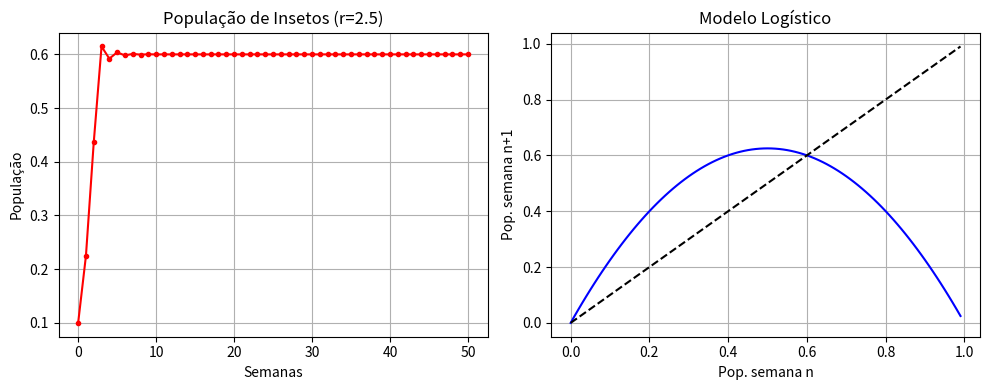
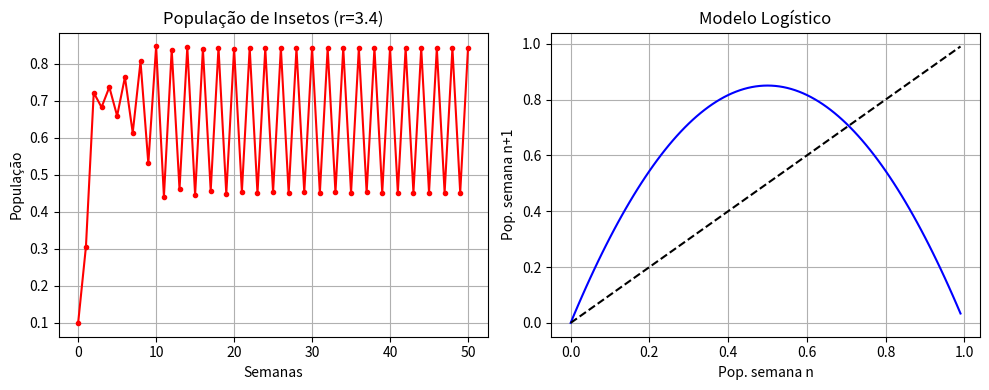
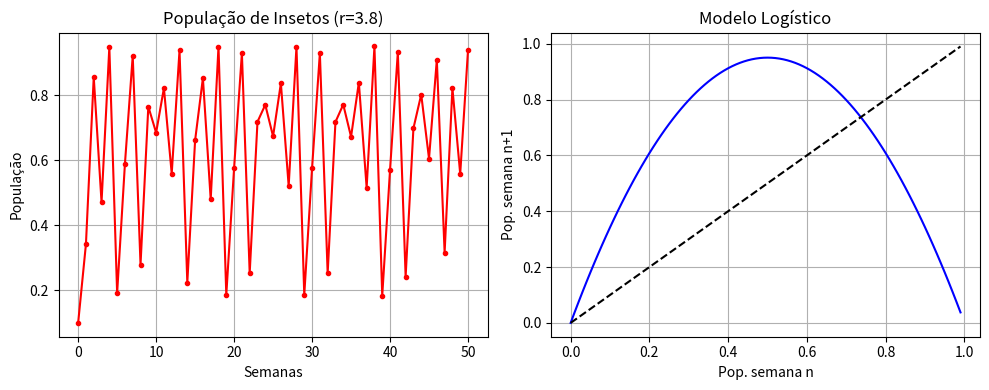

Generate these figures, in order, with matplotlib:
import matplotlib.pyplot as plt

def simular_insetos(r, populacao_inicial=0.1, semanas=50):
    """Versão simplificada para ensino"""
    
    populacao = [populacao_inicial]
    
    for semana in range(semanas):
        nova_pop = r * populacao[-1] * (1 - populacao[-1])
        populacao.append(nova_pop)
    
    # Plot simples
    plt.figure(figsize=(10, 4))
    
    plt.subplot(1, 2, 1)
    plt.plot(populacao, 'ro-', markersize=3)
    plt.title(f'População de Insetos (r={r})')
    plt.xlabel('Semanas'); plt.ylabel('População')
    plt.grid(True)
    
    plt.subplot(1, 2, 2)
    x = [i/100 for i in range(100)]
    y = [r * xi * (1 - xi) for xi in x]
    plt.plot(x, y, 'b-')
    plt.plot(x, x, 'k--')
    plt.title('Modelo Logístico')
    plt.xlabel('Pop. semana n'); plt.ylabel('Pop. semana n+1')
    plt.grid(True)
    
    plt.tight_layout()
    plt.show()
    
    return populacao

# Testar diferentes cenários
print("🔍 Simulando crescimento de insetos...")

print("\n📗 Caso 1: População controlada")
simular_insetos(2.5)

print("\n📘 Caso 2: Oscilações regulares")  
simular_insetos(3.4)

print("\n📕 Caso 3: Comportamento caótico")
simular_insetos(3.8)